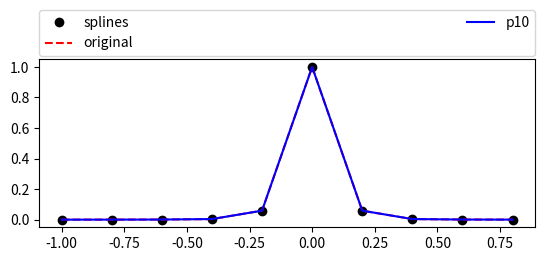

The matplotlib source for this figure:
import matplotlib.pyplot as plt
from scipy.interpolate import lagrange
import numpy as np
from scipy import interpolate


print(" PUNTO 1.A")

x = np.array([-1.0 ,-0.8, -0.6, -0.4, -0.2, 0.0, 0.2, 0.4, 0.6, 0.8, 1.0])
y = np.array([0.00010 ,0.00024, 0.00077,  0.00389, 0.05882 ,1.000000, 0.05882, 0.00389, 0.00077,
             0.00024, 0.00010])
poly = lagrange(x, y)
#print(numpy.polynomial.Polynomial(poly).coef)

print ("-0.95  |",round(poly(-0.95),5))
print (" 0.11  |",round(poly(0.11),5))
print (" 0.76  |",round(poly(0.76),5))

tck = interpolate.splrep(x, y,k=3,s=0)
sol= np.array(interpolate.splev(np.array([-0.95,0.11,0.76]), tck))
sol= [round(item,5) for item in sol]
#print(numpy.polynomial.Polynomial(tck[1]).coef)
print(sol)

# se puede observar que para mayor numero de puntos podemos tener una
# mejor aprox por lagrange debido a que se ajusta mejor a los valores, por
# eso la aprox de spline no puede interpolar y sus resultados pueden llegar a estar
# completamente defasados.

print(" PUNTO 1.B")

def functionOriginal(num:float):
    return (1/(1+(10*num)**4))
linspace= np.linspace(-1,1,11)
list_v= [functionOriginal(item) for item in [-0.95,0.11,0.76]]
list_v=np.array(list_v)

def errorRelativo(x:list,y:list):
    n= len(x)
    result=[]
    for i in range(n):
        print("original: "+ str(x[i]) + ' | '+ 'interpolacion: '+ str(y[i]))
        result.append(100*(abs(x[i]-y[i]))/y[i])

    return result


print(errorRelativo(list_v,sol))

p10_r = np.poly1d(np.polyfit(x, y, 10))
value= p10_r([-0.95,0.11,0.76])
print(value)


# evenly sampled time at 200ms intervals
t = np.arange(-1, 1, 0.2)
listfo= [functionOriginal(item) for item in t]
listp10= [p10_r(item) for item in t]
list_pl= interpolate.splev(np.array(t), tck)




# red dashes, blue squares and green triangles

plt.figure()
plt.subplot(211)
plt.plot(t,list_pl, 'bo', color='black',label='splines')
plt.plot(t, listfo ,'r--',label='original')
plt.plot(t, listp10, 'k',color='blue',label='p10')
plt.legend(bbox_to_anchor=(0., 1.02, 1., .102), loc='lower left',
           ncol=2, mode="expand", borderaxespad=0.)
#plt.show()



